The GitHub repository Garellomiguel/piedra-papel-y-tijeras contains a labelled image folder "fotos-training" with 3 categories: papel, piedra, tijeras. Examples follow, each with its label.

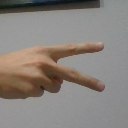
Label: tijeras

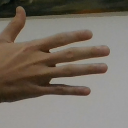
Label: papel

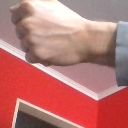
Label: piedra

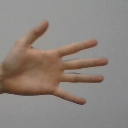
Label: papel

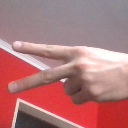
Label: tijeras

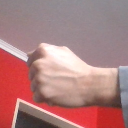
Label: piedra
